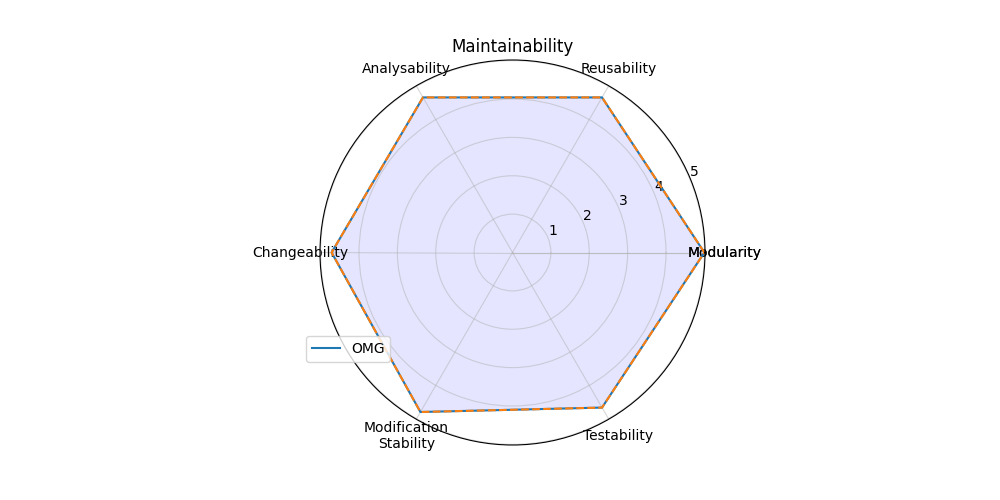

The file beside this chart, header and first rows:
; Score
Modularity; 5.0
Reusability; 4.667
Analysability; 4.667
Changeability; 4.714
Modification?Stability; 4.8
Testability; 4.667
